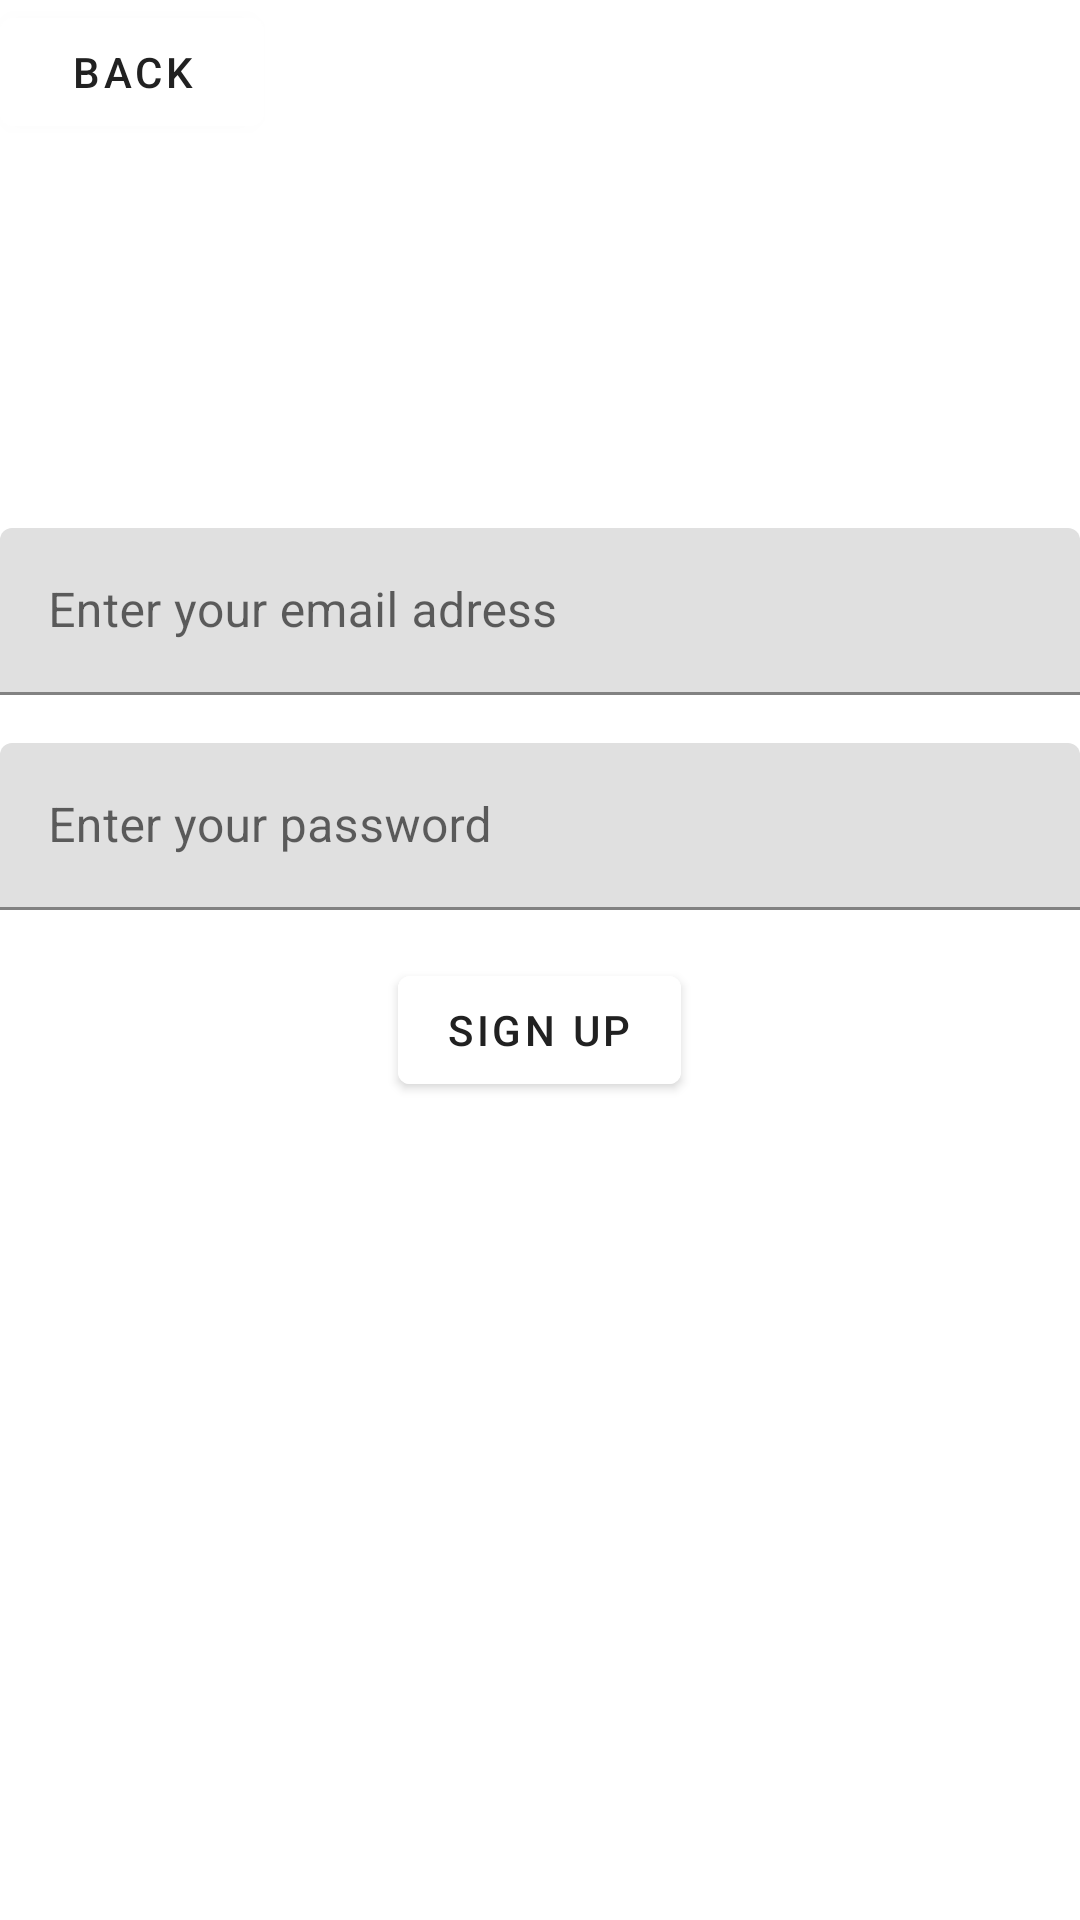

Write the Android layout XML for this screen, with the resource values it uses.
<!-- AndroidManifest.xml: application theme Theme.RestaurantReviewApp -->
<!-- res/layout/activity_signup.xml -->
<?xml version="1.0" encoding="utf-8"?>
<androidx.appcompat.widget.LinearLayoutCompat xmlns:android="http://schemas.android.com/apk/res/android"
    xmlns:app="http://schemas.android.com/apk/res-auto"
    xmlns:tools="http://schemas.android.com/tools"
    android:layout_width="match_parent"
    android:layout_height="match_parent"
    android:orientation="vertical"
    android:background="@drawable/kate_hliznitsova_tfphuov2yfq_unsplash"
    tools:context=".SignupActivity">

    <com.google.android.material.button.MaterialButton
        android:id="@+id/backbtn"
        android:layout_width="wrap_content"
        android:layout_height="wrap_content"
        android:text="@string/backtext"
        android:textColor="@color/primary_text"
        android:backgroundTint="@color/icons"/>

    <com.google.android.material.textfield.TextInputLayout
        android:layout_width="match_parent"
        android:layout_height="wrap_content"
        android:layout_marginTop="128dp"
        android:layout_marginBottom="8dp">

        <androidx.appcompat.widget.AppCompatEditText
            android:id="@+id/input_email"
            android:layout_width="match_parent"
            android:layout_height="wrap_content"
            android:hint="@string/emailcreation_hint"
            android:inputType="textEmailAddress"/>
    </com.google.android.material.textfield.TextInputLayout>

    <com.google.android.material.textfield.TextInputLayout
        android:layout_width="match_parent"
        android:layout_height="wrap_content"
        android:layout_marginTop="8dp"
        android:layout_marginBottom="8dp">

        <androidx.appcompat.widget.AppCompatEditText
            android:id="@+id/input_password"
            android:layout_width="match_parent"
            android:layout_height="wrap_content"
            android:hint="@string/passwordcreation_hint"
            android:inputType="textPassword" />
    </com.google.android.material.textfield.TextInputLayout>

    <com.google.android.material.button.MaterialButton
        android:id="@+id/signupbtn"
        android:layout_width="wrap_content"
        android:layout_height="wrap_content"
        android:layout_marginTop="8dp"
        android:layout_marginBottom="8dp"
        android:layout_gravity="center"
        android:text="@string/signuptext"
        android:textColor="@color/primary_text"
        android:backgroundTint="@color/icons"/>
</androidx.appcompat.widget.LinearLayoutCompat>
<!-- resources referenced by this layout -->
<resources>
  <color name="icons">#FFFFFF</color>
  <color name="primary_text">#212121</color>
  <string name="backtext">Back</string>
  <string name="emailcreation_hint">Enter your email adress</string>
  <string name="passwordcreation_hint">Enter your password</string>
  <string name="signuptext">Sign Up</string>
  <style name="Theme.RestaurantReviewApp" parent="Theme.MaterialComponents.DayNight.DarkActionBar">
          
          <item name="colorPrimary">@color/primary</item>
          <item name="colorPrimaryVariant">@color/primary_light</item>
          <item name="colorOnPrimary">@color/primary_text</item>
          
          <item name="colorSecondary">@color/primary_dark</item>
          <item name="colorSecondaryVariant">@color/accent</item>
          <item name="colorOnSecondary">@color/icons</item>
          
          <item name="android:statusBarColor" tools:targetApi="l">?attr/colorPrimaryVariant</item>
          
      </style>
  <color name="primary">#F44336</color>
  <color name="primary_light">#FFCDD2</color>
  <color name="primary_dark">#D32F2F</color>
  <color name="accent">#03A9F4</color>
</resources>
